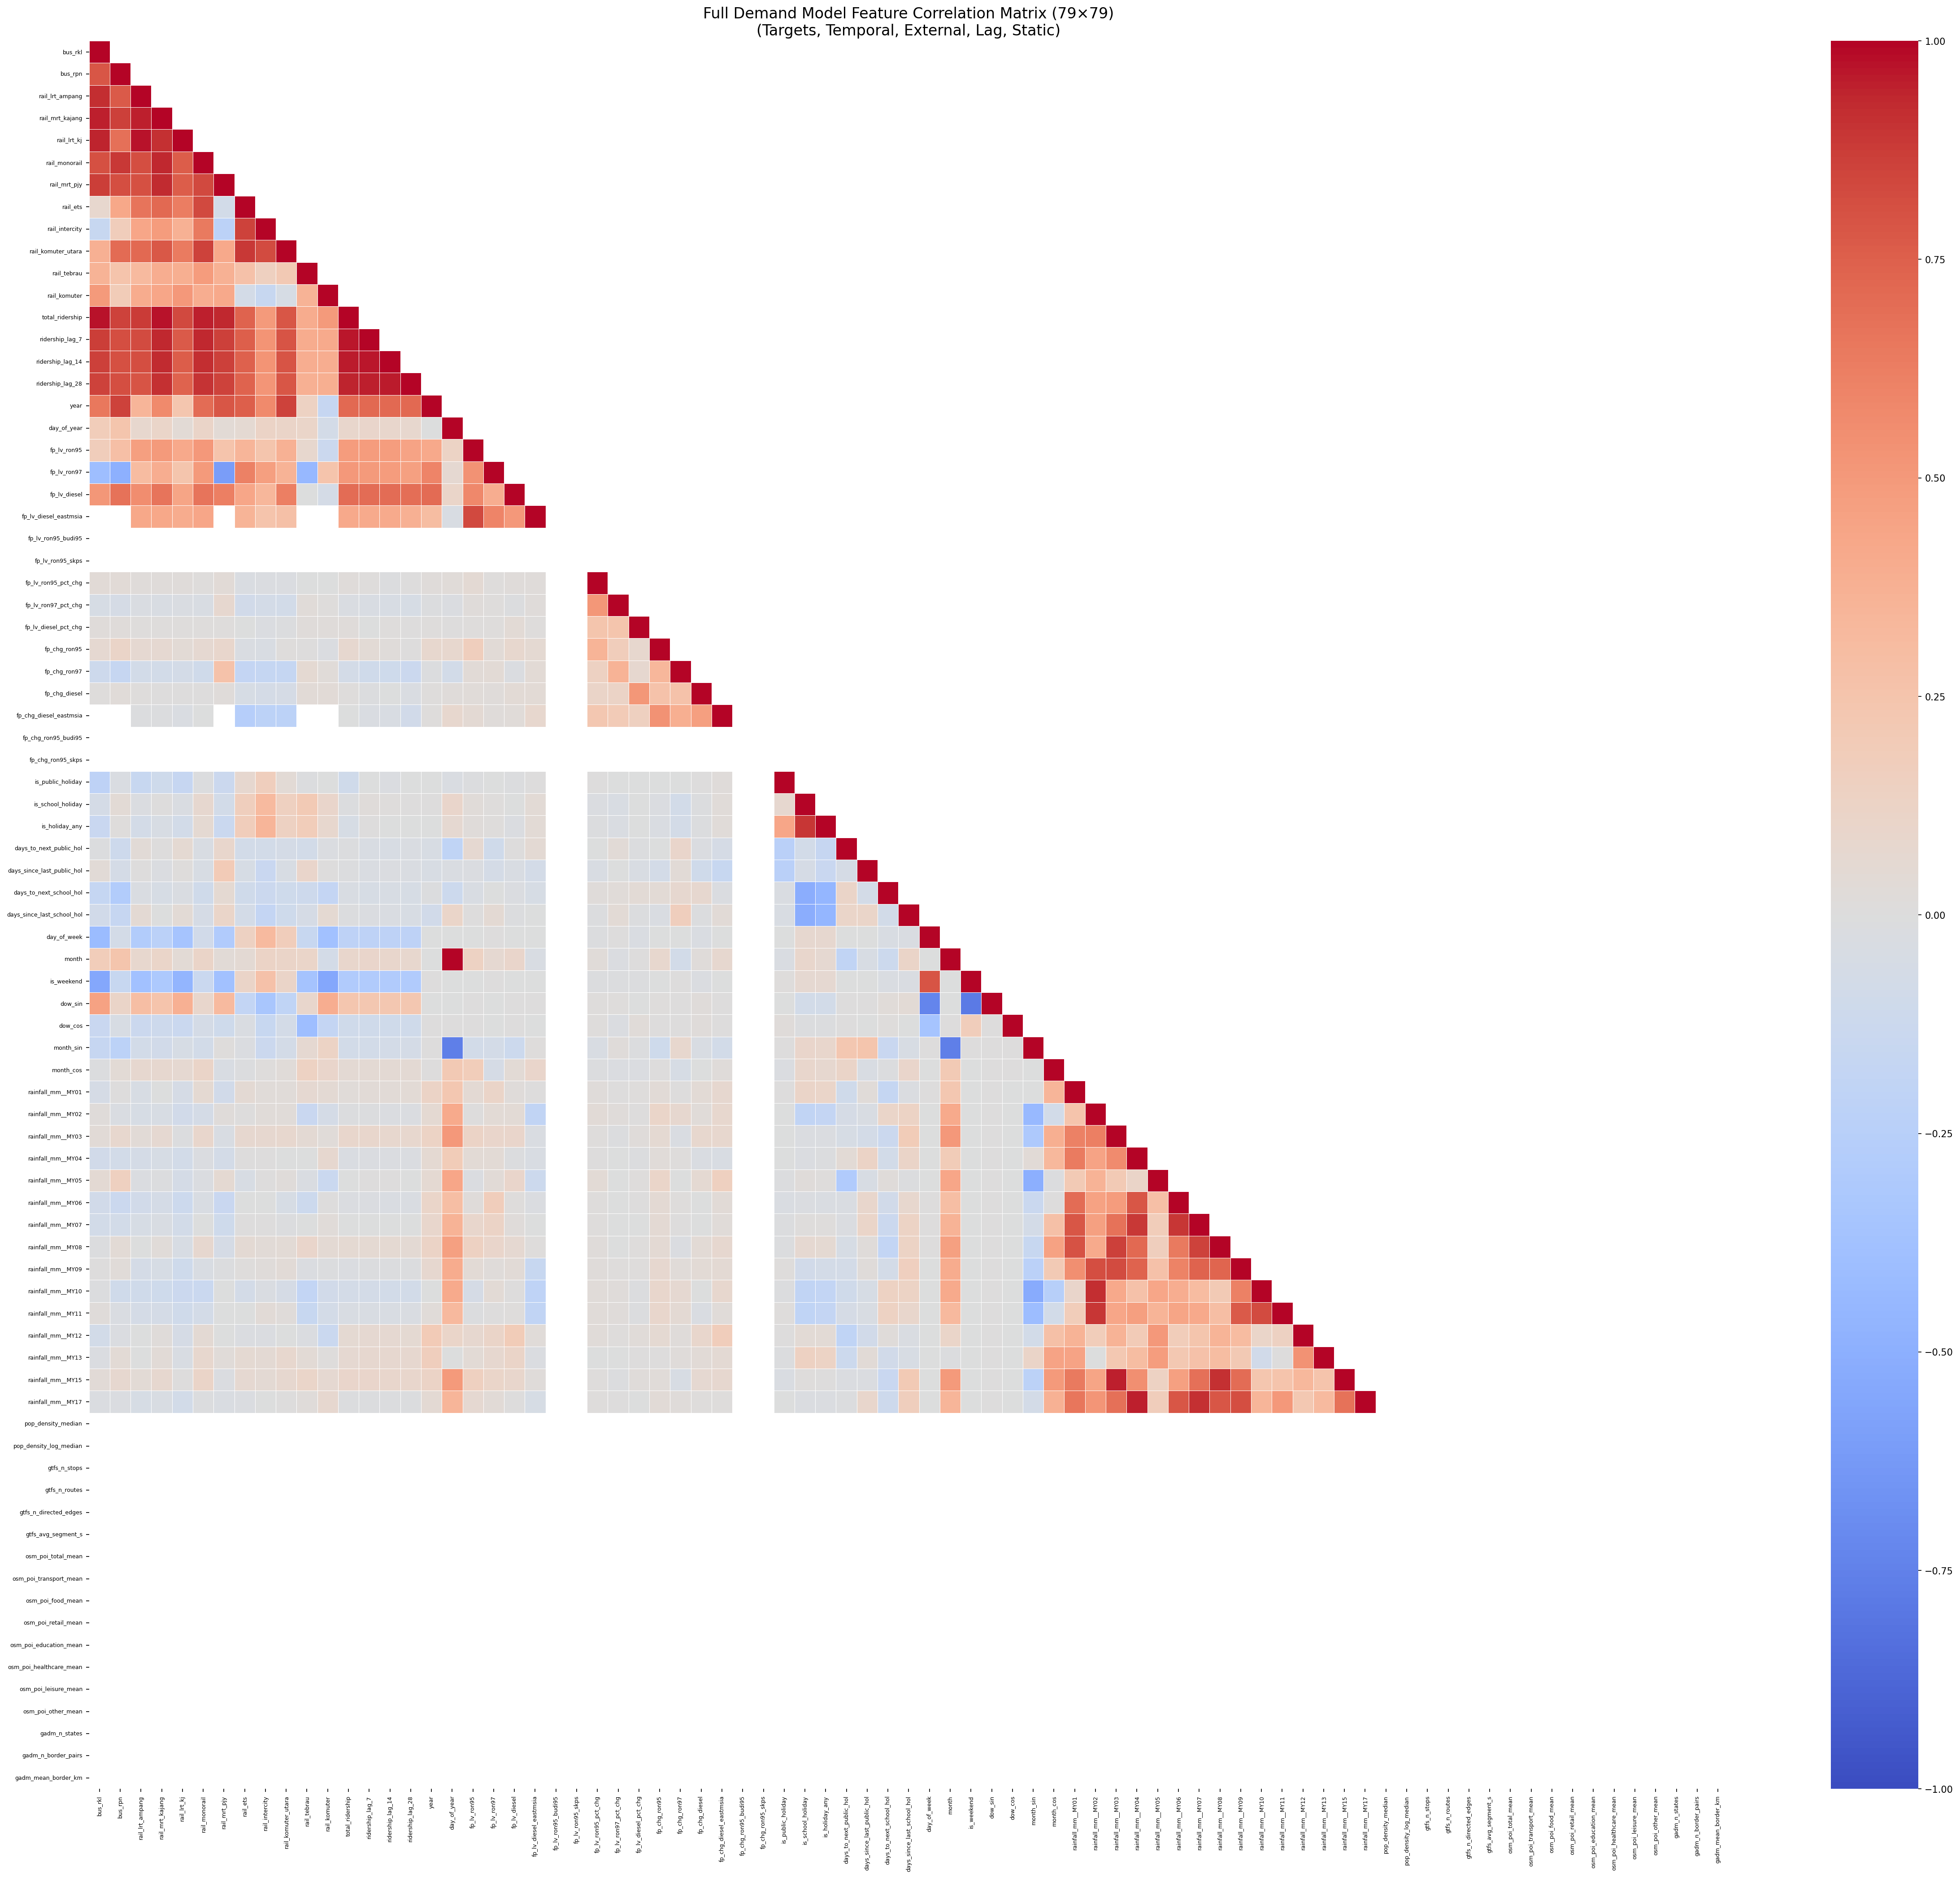

The data file committed next to this chart (first rows):
, bus_rkl, bus_rpn, rail_lrt_ampang, rail_mrt_kajang, rail_lrt_kj, rail_monorail, rail_mrt_pjy, rail_ets, rail_intercity, rail_komuter_utara, rail_tebrau, rail_komuter, total_ridership, ridership_lag_7, ridership_lag_14, ridership_lag_28, year, day_of_year, fp_lv_ron95, fp_lv_ron97, fp_lv_diesel, fp_lv_diesel_eastmsia, fp_lv_ron95_budi95
bus_rkl, 1.0, 0.7859, 0.9164, 0.9495, 0.9428, 0.8117, 0.8733, 0.08412, -0.1561, 0.376, 0.3639, 0.496, 0.9701, 0.8681, 0.8665, 0.8557, 0.6541, 0.1802, 0.1736, -0.4002, 0.5114, , 
bus_rpn, 0.7859, 1.0, 0.7659, 0.8651, 0.6874, 0.8873, 0.8155, 0.4249, 0.177, 0.7078, 0.2546, 0.1918, 0.8543, 0.8142, 0.8112, 0.8176, 0.8557, 0.2423, 0.2877, -0.4969, 0.6734, , 
rail_lrt_ampang, 0.9164, 0.7659, 1.0, 0.9486, 0.9696, 0.8186, 0.8087, 0.6712, 0.4371, 0.7152, 0.3176, 0.4031, 0.8784, 0.8254, 0.8174, 0.7917, 0.3455, 0.08138, 0.4702, 0.3088, 0.5573, 0.4235, 
rail_mrt_kajang, 0.9495, 0.8651, 0.9486, 1.0, 0.9107, 0.9349, 0.9273, 0.7174, 0.4912, 0.7792, 0.3929, 0.432, 0.9744, 0.9339, 0.9267, 0.9075, 0.5749, 0.104, 0.4973, 0.3965, 0.6679, 0.4243, 
rail_lrt_kj, 0.9428, 0.6874, 0.9696, 0.9107, 1.0, 0.7585, 0.7627, 0.6288, 0.3694, 0.6383, 0.3862, 0.5018, 0.8291, 0.773, 0.7654, 0.7411, 0.2379, 0.04428, 0.4149, 0.2495, 0.4423, 0.3996, 
rail_monorail, 0.8117, 0.8873, 0.8186, 0.9349, 0.7585, 1.0, 0.8333, 0.8331, 0.6442, 0.8569, 0.4886, 0.3934, 0.9504, 0.9299, 0.9179, 0.9037, 0.6979, 0.1151, 0.5023, 0.4926, 0.6643, 0.4357, 
rail_mrt_pjy, 0.8733, 0.8155, 0.8087, 0.9273, 0.7627, 0.8333, 1.0, -0.08006, -0.222, 0.4168, 0.3705, 0.4188, 0.9358, 0.8619, 0.8617, 0.8527, 0.7845, 0.04013, 0.2543, -0.6093, 0.618, , 
rail_ets, 0.08412, 0.4249, 0.6712, 0.7174, 0.6288, 0.8331, -0.08006, 1.0, 0.8544, 0.8895, 0.2709, -0.07713, 0.7382, 0.7524, 0.7485, 0.7381, 0.756, 0.05537, 0.345, 0.6109, 0.4361, 0.3575, 
rail_intercity, -0.1561, 0.177, 0.4371, 0.4912, 0.3694, 0.6442, -0.222, 0.8544, 1.0, 0.8209, 0.1545, -0.156, 0.4976, 0.53, 0.5245, 0.5177, 0.5705, 0.121, 0.2458, 0.4724, 0.3361, 0.2566, 
rail_komuter_utara, 0.376, 0.7078, 0.7152, 0.7792, 0.6383, 0.8569, 0.4168, 0.8895, 0.8209, 1.0, 0.2155, -0.05064, 0.7827, 0.7937, 0.7924, 0.7862, 0.8535, 0.1095, 0.3696, 0.3656, 0.6248, 0.2803, 
rail_tebrau, 0.3639, 0.2546, 0.3176, 0.3929, 0.3862, 0.4886, 0.3705, 0.2709, 0.1545, 0.2155, 1.0, 0.3621, 0.4001, 0.4024, 0.3968, 0.3823, 0.1385, 0.1075, 0.08129, -0.4411, -0.005678, , 
rail_komuter, 0.496, 0.1918, 0.4031, 0.432, 0.5018, 0.3934, 0.4188, -0.07713, -0.156, -0.05064, 0.3621, 1.0, 0.4976, 0.4085, 0.3912, 0.3833, -0.163, -0.07723, -0.1321, 0.2556, -0.06987, , 
total_ridership, 0.9701, 0.8543, 0.8784, 0.9744, 0.8291, 0.9504, 0.9358, 0.7382, 0.4976, 0.7827, 0.4001, 0.4976, 1.0, 0.961, 0.9551, 0.9387, 0.7168, 0.08973, 0.492, 0.5051, 0.6976, 0.419, 
ridership_lag_7, 0.8681, 0.8142, 0.8254, 0.9339, 0.773, 0.9299, 0.8619, 0.7524, 0.53, 0.7937, 0.4024, 0.4085, 0.961, 1.0, 0.9613, 0.9465, 0.7154, 0.09612, 0.4888, 0.4971, 0.6968, 0.4136, 
ridership_lag_14, 0.8665, 0.8112, 0.8174, 0.9267, 0.7654, 0.9179, 0.8617, 0.7485, 0.5245, 0.7924, 0.3968, 0.3912, 0.9551, 0.9613, 1.0, 0.9551, 0.7146, 0.09241, 0.4788, 0.4884, 0.6974, 0.4067, 
ridership_lag_28, 0.8557, 0.8176, 0.7917, 0.9075, 0.7411, 0.9037, 0.8527, 0.7381, 0.5177, 0.7862, 0.3823, 0.3833, 0.9387, 0.9465, 0.9551, 1.0, 0.713, 0.08404, 0.4506, 0.4669, 0.6901, 0.3789, 
year, 0.6541, 0.8557, 0.3455, 0.5749, 0.2379, 0.6979, 0.7845, 0.756, 0.5705, 0.8535, 0.1385, -0.163, 0.7168, 0.7154, 0.7146, 0.713, 1.0, -6.790648308802265e-14, 0.4146, 0.5953, 0.7052, 0.3036, 
day_of_year, 0.1802, 0.2423, 0.08138, 0.104, 0.04428, 0.1151, 0.04013, 0.05537, 0.121, 0.1095, 0.1075, -0.07723, 0.08973, 0.09612, 0.09241, 0.08404, -6.790648308802265e-14, 1.0, 0.131, 0.0673, 0.1017, -0.03307, 
fp_lv_ron95, 0.1736, 0.2877, 0.4702, 0.4973, 0.4149, 0.5023, 0.2543, 0.345, 0.2458, 0.3696, 0.08129, -0.1321, 0.492, 0.4888, 0.4788, 0.4506, 0.4146, 0.131, 1.0, 0.5352, 0.5819, 0.8334, 
fp_lv_ron97, -0.4002, -0.4969, 0.3088, 0.3965, 0.2495, 0.4926, -0.6093, 0.6109, 0.4724, 0.3656, -0.4411, 0.2556, 0.5051, 0.4971, 0.4884, 0.4669, 0.5953, 0.0673, 0.5352, 1.0, 0.3918, 0.5993, 
fp_lv_diesel, 0.5114, 0.6734, 0.5573, 0.6679, 0.4423, 0.6643, 0.618, 0.4361, 0.3361, 0.6248, -0.005678, -0.06987, 0.6976, 0.6968, 0.6974, 0.6901, 0.7052, 0.1017, 0.5819, 0.3918, 1.0, 0.5014, 
fp_lv_diesel_eastmsia, , , 0.4235, 0.4243, 0.3996, 0.4357, , 0.3575, 0.2566, 0.2803, , , 0.419, 0.4136, 0.4067, 0.3789, 0.3036, -0.03307, 0.8334, 0.5993, 0.5014, 1.0, 
fp_lv_ron95_budi95, , , , , , , , , , , , , , , , , , , , , , , 
fp_lv_ron95_skps, , , , , , , , , , , , , , , , , , , , , , , 
fp_lv_ron95_pct_chg, 0.03143, 0.03562, 0.02034, 0.02155, 0.01693, 0.01292, 0.03893, -0.02624, -0.01735, -0.01807, -0.0003838, -0.004848, 0.02163, 0.01258, -0.008407, 0.001806, 0.02225, 0.02889, 0.05106, 0.008953, 0.02282, 0.01699, 
fp_lv_ron97_pct_chg, -0.04896, -0.05753, -0.0298, -0.03182, -0.02708, -0.03549, 0.0779, -0.08957, -0.07384, -0.08335, 0.02389, 0.01159, -0.02949, -0.03813, -0.04122, -0.05023, -0.008702, -0.01614, 0.01593, 0.01228, -0.008111, 0.01809, 
fp_lv_diesel_pct_chg, 0.01592, 0.01712, 0.01263, 0.01332, 0.009767, 0.01424, 0.01441, -0.006611, -0.0203, -0.007968, 0.01869, 0.0195, 0.01625, -0.00565, 0.01334, 0.0071, 0.01452, 0.005711, 0.009212, 0.01207, 0.04126, 0.01432, 
fp_chg_ron95, 0.06999, 0.1102, 0.06403, 0.06868, 0.04188, 0.0652, 0.09149, -0.02789, -0.03145, 0.01033, 0.004612, -0.02319, 0.07052, 0.04539, 0.02186, 0.001389, 0.08073, 0.08237, 0.1678, 0.03705, 0.08195, 0.05914, 
fp_chg_ron97, -0.1119, -0.1566, -0.07823, -0.08206, -0.07161, -0.09465, 0.2609, -0.1733, -0.1659, -0.1719, 0.05474, 0.027, -0.07251, -0.09598, -0.1069, -0.1309, -0.008034, -0.08038, 0.03394, 0.04456, -0.01996, 0.0418, 
fp_chg_diesel, 0.01356, 0.02841, 0.00879, 0.00652, 0.003128, 0.007753, 0.01891, -0.05409, -0.06985, -0.05787, 0.035, 0.03558, 0.01037, -0.01108, -0.002676, -0.03039, 0.01161, 0.01642, 0.02676, 0.02067, 0.04637, 0.03909, 
fp_chg_diesel_eastmsia, , , -0.009477, -0.01221, -0.02576, -0.003822, , -0.2607, -0.2258, -0.2197, , , -0.007261, -0.02355, -0.03338, -0.0892, 0.0133, 0.08121, 0.04877, 0.01855, 0.02959, 0.07915, 
fp_chg_ron95_budi95, , , , , , , , , , , , , , , , , , , , , , , 
fp_chg_ron95_skps, , , , , , , , , , , , , , , , , , , , , , , 
is_public_holiday, -0.2116, -0.02502, -0.1526, -0.1038, -0.1591, -0.01122, -0.1292, 0.07242, 0.1656, 0.04081, -0.008455, -0.003851, -0.1011, -0.006135, -0.01583, -0.003916, -0.002785, -0.02963, -0.01192, -0.0006317, -0.009852, 0.002656, 
is_school_holiday, -0.06671, 0.04386, -0.01855, 0.002204, -0.02559, 0.07448, -0.0833, 0.1658, 0.3183, 0.149, 0.2043, 0.09574, -0.008094, 0.01688, 0.01104, 0.004022, 0.005714, 0.09498, 0.02538, 0.01092, -0.004854, 0.04132, 
is_holiday_any, -0.1469, 0.01461, -0.0758, -0.04309, -0.0851, 0.05481, -0.1351, 0.1739, 0.3509, 0.1459, 0.1798, 0.07871, -0.05047, 0.00447, -0.000501, -0.004281, -0.002913, 0.07001, 0.02084, 0.01253, -0.01593, 0.04328, 
days_to_next_public_hol, -0.01454, -0.1139, 0.03125, 0.001476, 0.05572, -0.03844, 0.09158, -0.07944, -0.08438, -0.06693, -0.07916, -0.01685, -0.01267, -0.03504, -0.04354, -0.03118, -0.04179, -0.199, 0.06691, -0.09569, 0.007535, 0.04846, 
days_since_last_public_hol, 0.03363, -0.06343, 0.004322, -0.0159, 0.01319, -0.04611, 0.1969, -0.04811, -0.1468, -0.04236, 0.09912, 0.003023, -0.01534, -0.02355, -0.01801, -0.0262, -0.03978, -0.03081, -0.01589, -0.06282, -0.03428, -0.07416, 
days_to_next_school_hol, -0.1717, -0.2863, -0.0275, -0.05086, -0.02972, -0.09713, 0.05872, -0.09436, -0.1312, -0.1031, -0.1169, -0.1742, -0.03175, -0.04846, -0.0439, -0.04727, -0.009686, -0.1238, -0.03553, -0.002327, -0.01881, -0.05401, 
days_since_last_school_hol, -0.09267, -0.157, 0.04884, -0.004558, 0.04241, -0.0558, 0.1041, -0.07542, -0.1726, -0.1041, -0.06131, 0.05597, -0.007822, -0.0187, -0.02921, -0.0416, -0.09344, 0.1078, 0.00747, 0.05317, -0.007925, -0.005522, 
day_of_week, -0.419, -0.07638, -0.2815, -0.2336, -0.352, -0.08647, -0.2917, 0.1428, 0.3198, 0.1781, -0.1558, -0.377, -0.2183, -0.2175, -0.2171, -0.216, -0.0002934, -0.0003405, -0.002005, 0.000516, -0.003177, -0.0002671, 
month, 0.1807, 0.2463, 0.08168, 0.1041, 0.0446, 0.1155, 0.03899, 0.05408, 0.1185, 0.1096, 0.1059, -0.07625, 0.08984, 0.09483, 0.09077, 0.08475, -6.966504293014847e-14, 0.9965, 0.1331, 0.0688, 0.1014, -0.0315, 
is_weekend, -0.5482, -0.1554, -0.3792, -0.3184, -0.4673, -0.1352, -0.3763, 0.117, 0.2691, 0.1149, -0.3626, -0.5505, -0.2949, -0.2942, -0.2937, -0.2924, 0.000433, -4.02068884728186e-06, -0.002185, 0.0002918, -0.00202, -0.0003584, 
dow_sin, 0.4585, 0.1098, 0.2931, 0.2545, 0.3806, 0.09039, 0.3142, -0.1823, -0.336, -0.1953, 0.08901, 0.3924, 0.2344, 0.2335, 0.233, 0.232, -0.0002827, -0.0001792, 0.003562, -0.0007944, 0.002508, 0.0005076, 
dow_cos, -0.1442, -0.04331, -0.1304, -0.1121, -0.1379, -0.06948, -0.1044, -0.03003, -0.1505, -0.07729, -0.3991, -0.1791, -0.09546, -0.0956, -0.09544, -0.09522, 0.001239, 0.000806, 6.661980701527632e-05, -0.0003908, 0.002082, -8.52831007865332e-05, 
month_sin, -0.1605, -0.2218, -0.08123, -0.09115, -0.05267, -0.07846, 0.01218, -0.01971, -0.1267, -0.07608, 0.06961, 0.1277, -0.07882, -0.0788, -0.07432, -0.06329, 8.302209267250074e-14, -0.7592, -0.08446, -0.07418, -0.1213, 0.01559, 
month_cos, -0.01021, 0.04679, 0.07536, 0.0726, 0.06738, 0.1097, -0.03763, -0.01156, 0.01274, 0.0285, 0.1401, 0.1004, 0.05089, 0.05369, 0.05366, 0.05262, 3.250095877377574e-14, 0.2116, 0.187, -0.05509, 0.04228, 0.09906, 
rainfall_mm__MY01, -0.06036, 0.001133, -0.04092, -0.001644, -0.06127, 0.05519, -0.09372, 0.04691, 0.02565, 0.02537, 0.06319, 0.05256, 0.03083, 0.03299, 0.0319, 0.0413, 0.1175, 0.2291, 0.05389, 0.1105, 0.01805, 0.005724, 
rainfall_mm__MY02, 0.0225, -0.03077, -0.05023, -0.04376, -0.09173, -0.06284, 0.01667, 0.003096, 0.03016, 0.03086, -0.1432, -0.06947, -0.01006, -0.01409, -0.01691, -0.01669, 0.05836, 0.4115, 0.003026, 0.04364, 0.04457, -0.1918, 
rainfall_mm__MY03, 0.03714, 0.08245, 0.0333, 0.06266, -0.007995, 0.09119, -0.03143, 0.07669, 0.07357, 0.08547, 0.04728, 0.02965, 0.08927, 0.08694, 0.08138, 0.08119, 0.1271, 0.5044, 0.1237, 0.09637, 0.09763, -0.03103, 
rainfall_mm__MY04, -0.08601, -0.08364, -0.06419, -0.05057, -0.08446, -0.02077, -0.07242, 0.0008499, 0.004664, -0.007632, -0.003566, 0.07288, -0.02467, -0.02147, -0.0225, -0.01713, 0.06247, 0.1875, 0.04095, 0.04491, -0.01507, -0.03737, 
rainfall_mm__MY05, 0.05162, 0.1493, -0.01893, -0.0145, -0.07019, -0.01906, 0.05512, -0.04071, 0.007588, 0.01812, -0.02586, -0.135, -0.0014, 0.003272, 0.0004541, -0.005299, 0.05532, 0.434, -0.01646, 0.03532, 0.09968, -0.1221, 
rainfall_mm__MY06, -0.08783, -0.1271, -0.09299, -0.06831, -0.1228, -0.0369, -0.1445, -0.005709, -0.001837, -0.04796, -0.1181, 0.001548, -0.01906, -0.02315, -0.02673, -0.02445, 0.1042, 0.2953, 0.01914, 0.1773, 0.01186, -0.021, 
rainfall_mm__MY07, -0.07981, -0.07972, -0.05351, -0.03472, -0.08561, -0.003418, -0.1054, 0.005784, 0.002489, -0.01466, -0.001697, 0.02821, -0.002819, -0.002533, -0.004616, -0.002524, 0.08762, 0.366, 0.09352, 0.121, 0.01768, -0.002025, 
rainfall_mm__MY08, -0.01445, 0.04096, -0.00486, 0.03047, -0.04078, 0.07326, -0.06051, 0.05053, 0.0387, 0.0468, 0.09905, 0.05066, 0.05582, 0.05655, 0.05486, 0.05279, 0.1185, 0.4655, 0.1428, 0.1013, 0.06305, 0.01467, 
rainfall_mm__MY09, 0.006079, 0.02363, -0.06341, -0.0472, -0.1038, -0.0374, -0.007835, 0.0116, 0.0168, 0.03428, -0.0184, -0.01192, -0.01658, -0.01327, -0.01351, -0.009808, 0.07328, 0.4007, 0.04162, 0.01633, 0.03147, -0.1502, 
rainfall_mm__MY10, -0.01118, -0.09599, -0.09871, -0.1041, -0.1322, -0.1356, -0.00317, -0.07506, -0.02538, -0.05732, -0.1826, -0.08598, -0.07248, -0.07655, -0.08073, -0.0839, -0.002815, 0.4096, -0.0617, 0.04529, 0.005649, -0.2041, 
rainfall_mm__MY11, 0.01901, -0.02716, -0.06762, -0.06303, -0.09615, -0.0777, -0.0005351, -0.002814, 0.03193, 0.02107, -0.1552, -0.07353, -0.03482, -0.03126, -0.03212, -0.02621, 0.02388, 0.3274, -0.01411, 0.003532, 0.01113, -0.1906, 
rainfall_mm__MY12, -0.07821, -0.02132, -0.004054, 0.01797, -0.05994, 0.04951, -0.005913, -0.01806, -0.02003, -0.0005404, -0.02049, -0.1356, 0.05802, 0.06736, 0.0671, 0.05497, 0.1976, 0.1085, 0.07585, 0.1153, 0.1943, 0.02996, 
rainfall_mm__MY13, -0.02323, 0.04604, -0.001306, 0.03496, -0.03532, 0.07986, 0.02936, 0.06193, 0.04748, 0.08377, 0.04411, 0.01468, 0.06573, 0.07512, 0.07343, 0.07091, 0.1715, -0.006686, 0.04176, 0.07104, 0.1121, -0.02263, 
... 19 more rows
